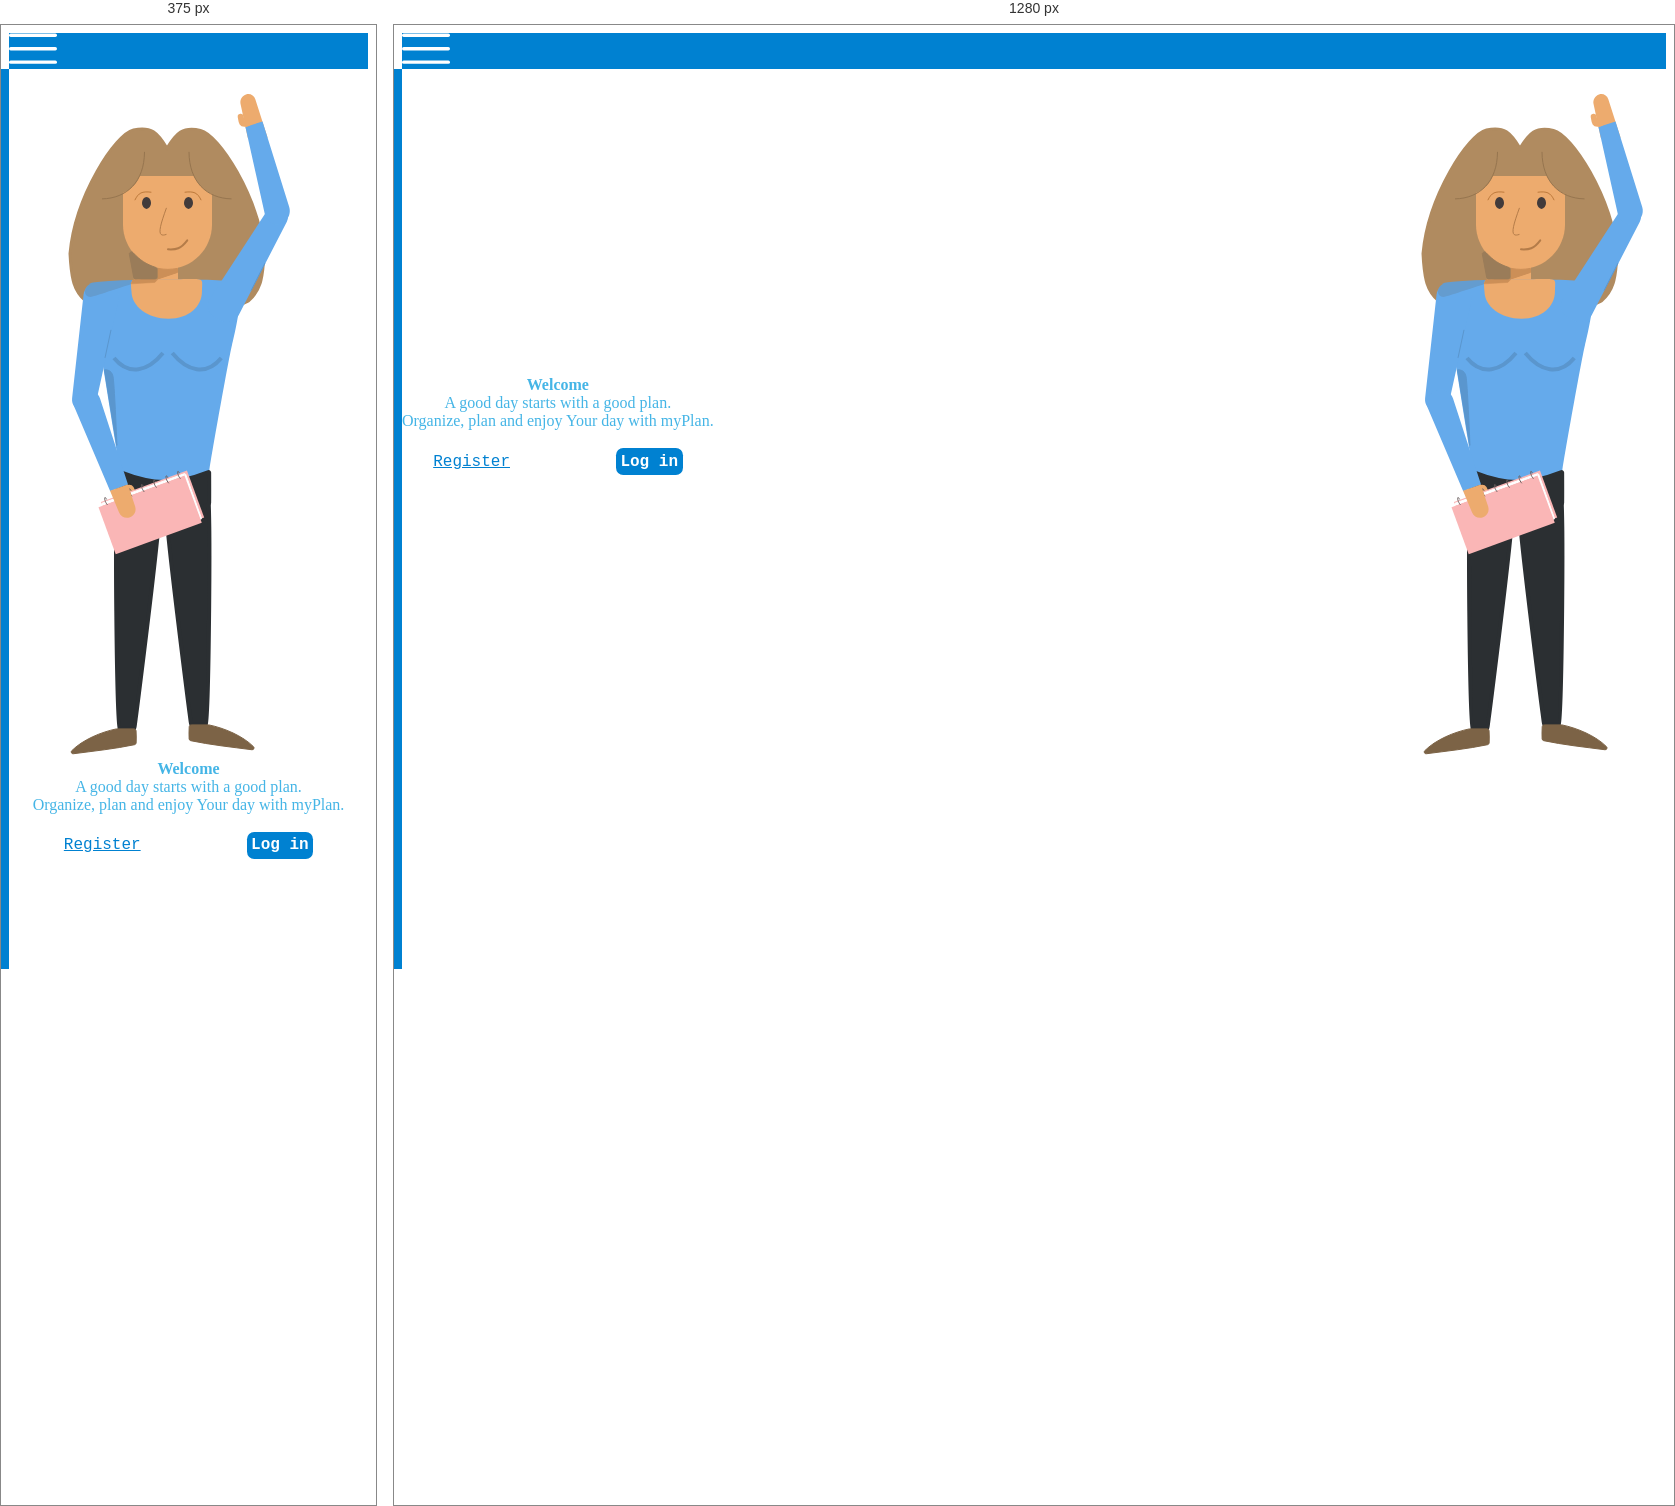
Rendered at 375 px and 1280 px, left to right.

<!-- file: index.html -->
<!DOCTYPE html>
<html lang="en">
<head>
    <meta charset="UTF-8">
    <meta name="viewport" content="width=device-width, initial-scale=1.0">

    <!-- SEO -->
    <meta name="keywords" content="plan, organise, organize, schedule, planner, achieve " >
    <meta name="description" content="A good day starts with a good plan.">
    <meta name="robots" content="#">
    <meta name="author" content="Vedran Vujnović">

    <!-- bootstrap -->
    <link rel="stylesheet" href="https://cdn.jsdelivr.net/npm/bootstrap@4.0.0/dist/css/bootstrap.min.css" integrity="sha384-Gn5384xqQ1aoWXA+058RXPxPg6fy4IWvTNh0E263XmFcJlSAwiGgFAW/dAiS6JXm" crossorigin="anonymous">

    <!-- google fonts -->
    <link rel="preconnect" href="https://fonts.googleapis.com">
    <link rel="preconnect" href="https://fonts.gstatic.com" crossorigin>
    <link href="https://fonts.googleapis.com/css2?family=Open+Sans:wght@300;400;500;600;700&family=Roboto:wght@300;400;500;700&family=Source+Sans+Pro:wght@300;600;700&display=swap" rel="stylesheet">

    <title>MyPlan</title>

    <!-- jQuery -->
    <script src="https://code.jquery.com/jquery-3.6.1.min.js" integrity="sha256-o88AwQnZB+VDvE9tvIXrMQaPlFFSUTR+nldQm1LuPXQ=" crossorigin="anonymous"></script>
    
    <link rel="stylesheet" href="style.css">
</head>

<body>

    

    <div id="content">
        <nav class="navbar navbar-expand-lg navbar-light " >
            <div class="container-fluid ">
    
                <a type="button" id="sidebarCollapse" >
                    <i class="fas fa-align-left">
                        <img src="..\svg\hamburger_menu.svg" id="hamburger_menu" alt="">
                    </i>
                    
                </a>
            </div>
        </nav>
    </div>
    

    <div class="wrapper">

        <nav id="sidebar" class="">

            <ul class="list-unstyled components">

                <li>
                    <a href="#">Home 1</a>
                </li>
                <li>
                    <a href="#">Home 2</a>
                </li>
                <li>
                    <a href="#">Home 3</a>
                </li>            
                <li>
                    <a href="#">About</a>
                </li>
                
            </ul>
        </nav> 
    </div>


    <div id="blure_div_on_open_nav"></div>


<div class="home_page container">
        <div class="welcome_p">
            <div class="heading light_blue h1"> Welcome </div>
            <div class="p_body light_blue">A good day starts with a good plan.</div>
            <div class="p_body light_blue">Organize, plan and enjoy Your day with myPlan.</div>
        <div id="log_in_register_div" class="container">
                <a href="#"  id="register_btn" class="dark_blue">Register</a>
                <a  href="#" id="log_in_btn" class="">Log in</a>
        </div>
        </div>
    
        <div class="calendar_character">
            <svg width="249" height="663" viewBox="0 0 249 663" fill="none" xmlns="http://www.w3.org/2000/svg" id="character">
                <path d="M136.5 38.3427C118.596 34.2669 112.345 40.985 103 56.2724C93.6547 40.985 87.4037 33.9412 69.5 38.017C51.5963 42.0928 11.287 103.381 6 161.533C7.25342 187.505 10.0416 198.838 21.6043 208.847C85.2192 240.975 120.885 240.566 184.5 208.847C196.063 198.838 198.747 187.831 200 161.859C194.713 103.707 154.404 42.4185 136.5 38.3427Z" fill="#B08B60" stroke="#B08B60" stroke-width="3" stroke-linecap="round"/>
                <rect x="94" y="171.878" width="20" height="18" fill="#EDAB6E"/>
                <path d="M59 83.8782H148V132.378C148 156.955 128.077 176.878 103.5 176.878V176.878C78.9233 176.878 59 156.955 59 132.378V83.8782Z" fill="#EDAB6E"/>
                <path d="M113.5 176.378C106.07 177.696 101.804 177.722 94 176.378V186.878L113.5 180.378V176.378Z" fill="#CC8F57" stroke="#CC8F57"/>
                <ellipse class="character_eyes" cx="82.5" cy="110.878" rx="4.5" ry="6" fill="#423B3B"/>
                <ellipse class="character_eyes" cx="124.5" cy="110.878" rx="4.5" ry="6" fill="#423B3B"/>
                <path d="M71 107.878C74.4506 100.658 78.035 99.0979 87 100.196" stroke="#8A4709" stroke-width="0.5" stroke-linecap="round"/>
                <path d="M137 107.878C133.549 100.658 129.965 99.0979 121 100.196" stroke="#8A4709" stroke-width="0.5" stroke-linecap="round"/>
                <path d="M104 157.333C112.196 157.803 116.63 157.116 123.246 148.301" stroke="#B47C49" stroke-width="2" stroke-linecap="round"/>
                <path d="M76 83.3782H58V101.378L59.7886 100.583C67.2805 97.2535 73.1213 91.0547 76 83.3782V83.3782Z" fill="#B08B60"/>
                <path d="M129 82H150V103L147.913 102.073C139.173 98.1879 132.358 90.9559 129 82V82Z" fill="#B08B60"/>
                <path d="M176.5 191.878C173 184.878 37.9999 187.378 30.9999 191.878C23.9999 196.378 35.9998 249.378 35.9998 252.878C35.9998 256.378 55.9998 378.378 55.9998 378.378C55.9998 378.378 66.9998 391.878 102 390.878C137 389.878 145.5 378.378 145.5 378.378C145.5 373.878 166 259.378 168 252.878C170 246.378 180 198.878 176.5 191.878Z" fill="#65AAEB"/>
                <path d="M98.9811 260.962C83.9831 279.328 64.9344 284.334 50 266.047" stroke="#5A96CE" stroke-width="4"/>
                <path d="M108.267 260.962C123.265 279.328 142.314 284.334 157.248 266.047" stroke="#5A96CE" stroke-width="4"/>
                <path d="M19.5657 202.509C20.3842 195.101 27.2495 189.897 34.6024 191.11L43.9622 192.653C51.3151 193.866 56.1457 200.999 54.5423 208.277L32.0739 310.26C30.6823 316.577 24.5923 320.701 18.2105 319.648V319.648C11.8287 318.596 7.38549 312.734 8.0959 306.306L19.5657 202.509Z" fill="#65AAEB"/>
                <path d="M47 237.878L41 265.878" stroke="#5A96CE"/>
                <path d="M137.974 199.208C137.974 214.395 124.908 226.708 104.474 226.708C84.039 226.708 67.4735 214.395 67.4735 199.208C65.9636 183.968 65.7393 187.114 104.474 187.208C143.208 187.301 137.974 184.02 137.974 199.208Z" fill="#EDAB6E"/>
                <path d="M102.465 115.878C93.9851 139.126 93.7057 145.353 102.465 142.378" stroke="#B47C49"/>
                <path d="M80.5 59.8782C80.3287 89.6187 63 106.378 38 106.878" stroke="#96754F"/>
                <path d="M125 59.8782C125.171 89.6187 142.5 106.378 167.5 106.878" stroke="#96754F"/>
                <path d="M68 187.878C40.7083 188.68 24.2122 190.04 25.6107 192.158C18.1809 196.134 20.1569 206.974 28.4846 204.521C36.8122 202.067 66.9223 192.158 66.9223 192.158L68 187.878Z" fill="#649CCF"/>
                <path d="M93.564 187.129C79.9988 186.397 68.96 187.435 68.5974 188.115C68.5862 188.136 68.5835 188.157 68.5742 188.179L67.1265 191.581C67.0683 191.718 67.1741 191.868 67.3224 191.859L90.7454 190.465C90.7956 190.462 90.8429 190.44 90.8778 190.404L93.6988 187.466C93.8171 187.343 93.7346 187.138 93.564 187.129Z" fill="#CC8F57" stroke="#CC8F57" stroke-width="0.5"/>
                <path d="M69.6941 185.247L65.4212 162.458C65.041 160.43 67.6676 159.179 69.0737 160.689C76.1757 168.316 82.064 172.135 91.6221 175.417C92.4405 175.698 93 176.464 93 177.329V184.878C93 185.983 92.1046 186.878 91 186.878H71.6599C70.6974 186.878 69.8715 186.193 69.6941 185.247Z" fill="#9A7C59" stroke="#9A7C59"/>
                <path d="M54.3376 636.379C53.8376 636.379 49.3376 401.379 54.3376 401.879C59.3376 402.379 94.3376 412.879 96.3376 413.879C98.3376 414.879 70.8376 636.379 70.3376 636.379H54.3376Z" fill="#2B2F32" stroke="#2B2F32" stroke-width="4"/>
                <path d="M143.104 632.379C143.604 632.379 148.104 397.379 143.104 397.879C138.104 398.379 103.104 408.879 101.104 409.879C99.1041 410.879 126.604 632.379 127.104 632.379H143.104Z" fill="#2B2F32" stroke="#2B2F32" stroke-width="4"/>
                <path d="M144.472 380.144C110.425 393.302 90.008 393.29 56.2427 380.108C55.9454 379.991 55.6109 380.172 55.5637 380.488C55.0089 384.2 52.2871 403.832 55.6573 410.878C59.3863 418.674 145.022 419.785 145.157 410.878C145.278 402.923 145.183 384.448 145.161 380.592C145.16 380.241 144.799 380.018 144.472 380.144Z" fill="#2B2F32" stroke="#2B2F32" stroke-width="4"/>
                <path d="M62 396.545C62 396.545 66 395.045 67 396.545C68 398.045 69 402.545 69 402.545" stroke="#EDAB6E" stroke-width="6" stroke-linecap="round"/>
                
                <g id="left_hand">
                <!-- rame -->
                <path d="M145.76 206.871C141.705 213.113 143.764 221.355 150.275 224.945L156.567 228.413C163.077 232.003 171.388 229.479 174.791 222.878L222.842 129.673C225.608 124.307 223.625 117.805 218.334 114.887V114.887C213.042 111.969 206.3 113.662 203.005 118.735L145.76 206.871Z" fill="#65AAEB"/>

                <!-- dlan -->¸
                <path fill-rule="evenodd" clip-rule="evenodd" d="M183.766 45.6336H203.633L191.318 7.22136C190.059 3.29596 185.978 1.19024 182.038 2.43379C178.098 3.67734 175.684 7.8332 176.55 11.8826L183.766 45.6336Z" fill="#EDAB6E"/>
                <!-- podlaktica -->
                <path fill-rule="evenodd" clip-rule="evenodd" d="M216.502 131.708C223.403 129.529 227.363 121.965 225.213 115.07L198.527 29.4969L181.447 34.8895L200.965 122.725C202.538 129.803 209.601 133.887 216.502 131.708Z" fill="#65AAEB"/>
                <!-- palac -->
                <path d="M183.33 31.3599C183.33 31.3599 179.166 32.5453 178.269 30.9721C177.371 29.3989 176.703 24.8345 176.703 24.8345" stroke="#EDAB6E" stroke-width="6" stroke-linecap="round"/>
                
                </g>
                
                
                <rect x="36.9116" y="410.08" width="91.6622" height="50" transform="rotate(-20.1502 36.9116 410.08)" fill="#FAB6B6"/>
                <path d="M136.712 427.53L120.452 383.896L121.58 381.911L137.417 426.14L136.712 427.53Z" fill="white" stroke="white"/>
                <path d="M119.819 383.467L37.3085 413.642L37.8973 411.323L120.731 381.559L119.819 383.467Z" fill="white" stroke="white"/>
                <rect x="34.4921" y="415.315" width="91.6622" height="50" transform="rotate(-20.1502 34.4921 415.315)" fill="#FAB6B6"/>
                <path d="M116.438 386.779C112.842 382.813 112.857 375.943 115.55 381.26" stroke="#6D6161"/>
                <path d="M104.77 391.278C101.174 387.312 101.189 380.442 103.882 385.759" stroke="#6D6161"/>
                <path d="M92.5114 395.606C88.9159 391.639 88.9308 384.769 91.6234 390.086" stroke="#6D6161"/>
                <path d="M80.2528 399.933C76.6574 395.967 76.6723 389.097 79.3649 394.414" stroke="#6D6161"/>
                <path d="M67.9943 404.261C64.3988 400.295 64.4137 393.424 67.1063 398.742" stroke="#6D6161"/>
                <path d="M55.7357 408.588C52.1403 404.622 52.1552 397.752 54.8478 403.069" stroke="#6D6161"/>
                <path d="M43.4772 412.916C39.8817 408.95 39.8966 402.079 42.5892 407.397" stroke="#6D6161"/>
                <path fill-rule="evenodd" clip-rule="evenodd" d="M18.1715 298.799C11.2391 301.401 7.87647 309.259 10.7811 316.07L46.2154 399.161L64.0209 392.479L36.0411 306.59C33.7475 299.55 26.0453 295.844 19.1128 298.446L18.1715 298.799Z" fill="#65AAEB"/>
                <path d="M52.6999 636.878H70.0469C71.133 636.878 72.0208 637.745 72.0573 638.83C72.1944 642.902 72.416 647.187 72.1344 650.955C72.0707 651.808 71.4398 652.501 70.6032 652.678C51.1245 656.803 29.6728 659.112 9.34585 661.741C7.57044 661.971 6.47334 659.989 7.73447 658.719C18.4151 647.958 36.8346 640.076 52.3055 636.918C52.4358 636.891 52.567 636.878 52.6999 636.878Z" fill="#7C6346" stroke="#7C6346"/>
                <path d="M144.57 632.878H127.223C126.137 632.878 125.249 633.745 125.213 634.83C125.076 638.902 124.854 643.187 125.136 646.955C125.2 647.808 125.83 648.501 126.667 648.678C146.146 652.803 167.597 655.112 187.924 657.741C189.7 657.971 190.797 655.989 189.536 654.719C178.855 643.958 160.436 636.076 144.965 632.918C144.835 632.891 144.703 632.878 144.57 632.878Z" fill="#7C6346" stroke="#7C6346"/>
                <path d="M49 284.378C47.6047 277.402 41.4505 277.78 40.5981 277.867C40.5424 277.872 40.5074 277.924 40.5163 277.979L52.7361 353.252C52.7562 353.376 52.9391 353.368 52.934 353.242C52.5294 343.297 50.356 291.158 49 284.378Z" fill="#5A96CE" stroke="#5A96CE"/>
               
                <path d="M187.057 198.57L200.908 171.179" stroke="#5A96CE"/>
                <path fill-rule="evenodd" clip-rule="evenodd" d="M46.0212 398.866L55.0666 420.523C56.8485 424.79 61.6866 426.882 66.0156 425.258C70.3446 423.633 72.6126 418.875 71.1484 414.49L63.8168 392.53L46.0212 398.866Z" fill="#EDAB6E"/>
                </svg>
                
        </div>  
</div>
    
    <script src="..\js\script.js"></script>
    <script src="https://code.jquery.com/jquery-3.2.1.slim.min.js" integrity="sha384-KJ3o2DKtIkvYIK3UENzmM7KCkRr/rE9/Qpg6aAZGJwFDMVNA/GpGFF93hXpG5KkN" crossorigin="anonymous"></script>
    <script src="https://cdn.jsdelivr.net/npm/popper.js@1.12.9/dist/umd/popper.min.js" integrity="sha384-ApNbgh9B+Y1QKtv3Rn7W3mgPxhU9K/ScQsAP7hUibX39j7fakFPskvXusvfa0b4Q" crossorigin="anonymous"></script>
    <script src="https://cdn.jsdelivr.net/npm/bootstrap@4.0.0/dist/js/bootstrap.min.js" integrity="sha384-JZR6Spejh4U02d8jOt6vLEHfe/JQGiRRSQQxSfFWpi1MquVdAyjUar5+76PVCmYl" crossorigin="anonymous"></script>
    <script src="https://cdn.jsdelivr.net/npm/bootstrap@4.0.0/dist/js/bootstrap.min.js" integrity="sha384-JZR6Spejh4U02d8jOt6vLEHfe/JQGiRRSQQxSfFWpi1MquVdAyjUar5+76PVCmYl" crossorigin="anonymous"></script>
</body>
</html>

/* @media block from style.css */
@media (max-width: 768px ) {
    .home_page.container{
        display: flex;
        flex-direction: column-reverse;
        margin-top: 2.5vh;
        /* border: 2px black solid; */
        justify-content: space-between;
    }
}

/* @media block from style.css */
@media (max-width: 768px) {
    #sidebar {
        margin-left: -250px;
    }
    #sidebar.active {
        margin-left: 0px;
    }
}